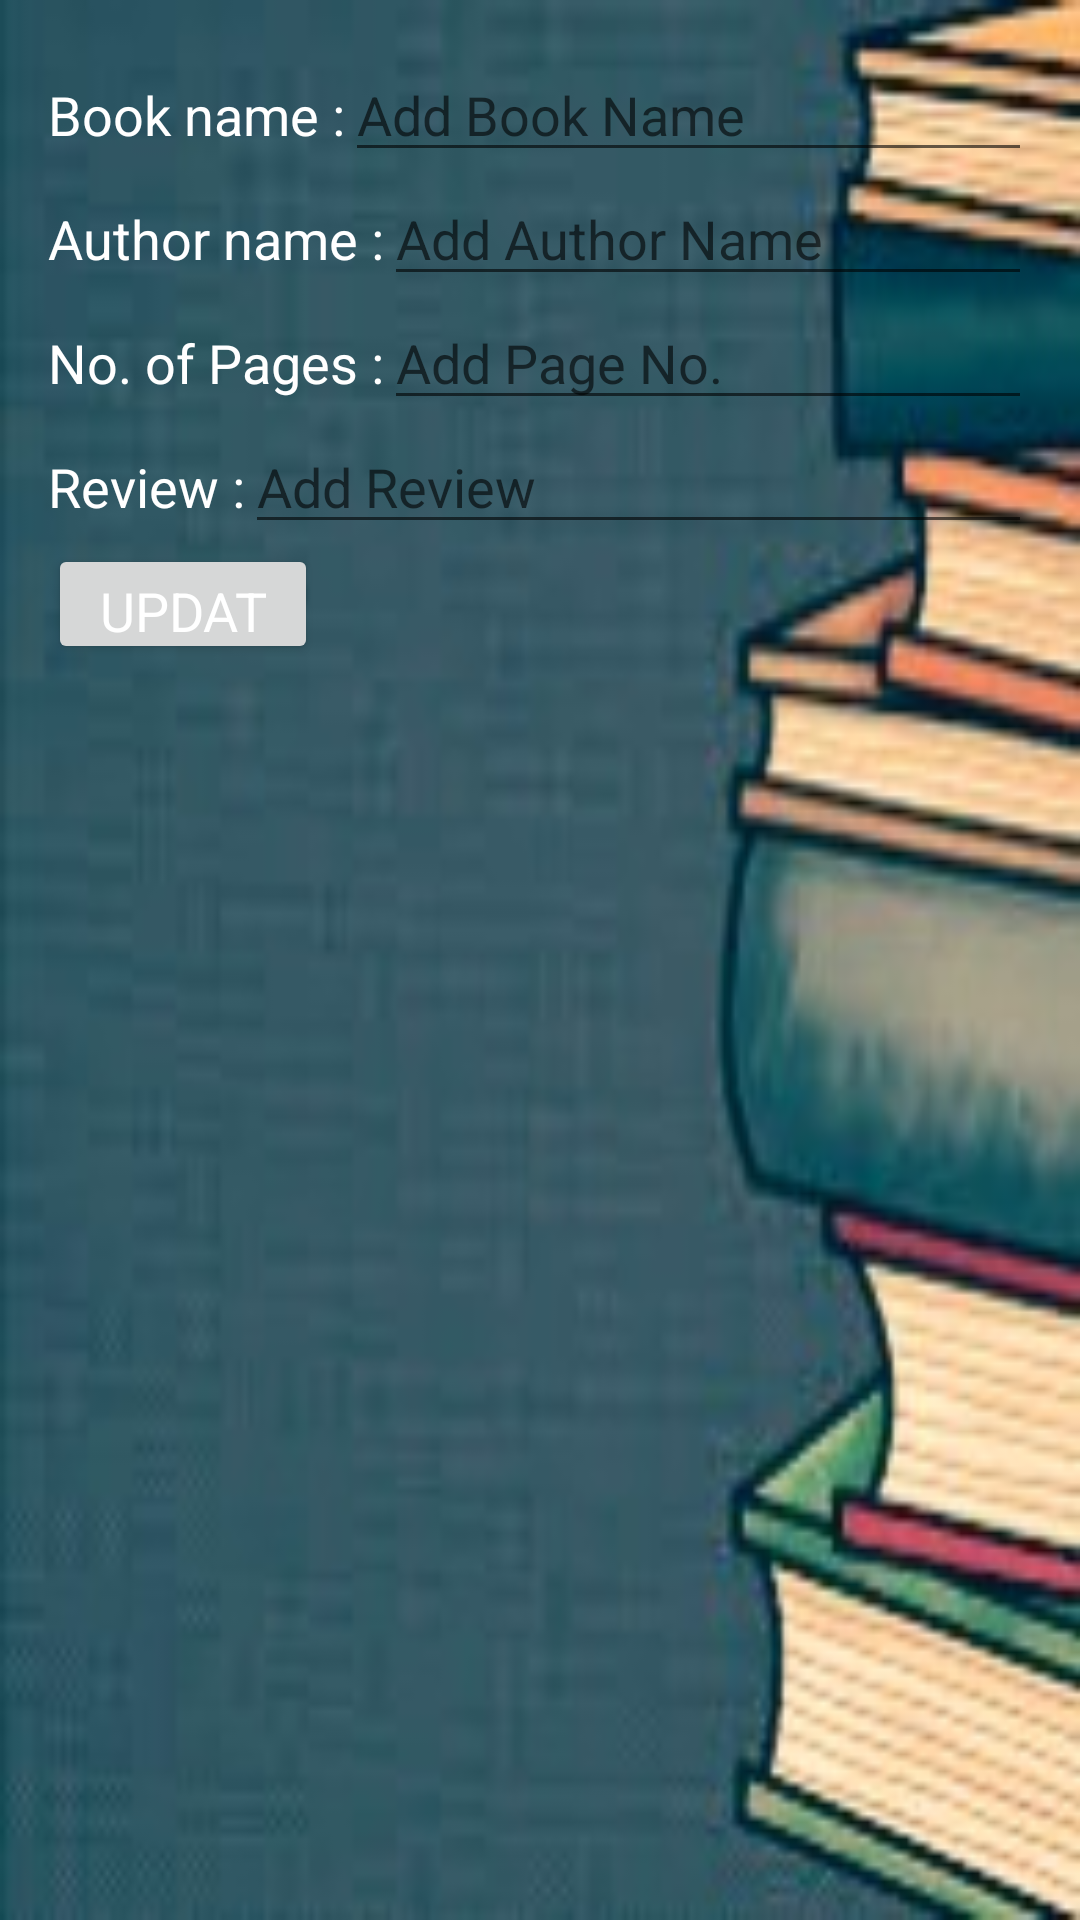

Reconstruct the res/layout file that produces this screen, plus the resources it refers to.
<!-- AndroidManifest.xml: application theme AppTheme -->
<!-- res/layout/activity_main3.xml -->
<?xml version="1.0" encoding="utf-8"?>
<android.support.constraint.ConstraintLayout xmlns:android="http://schemas.android.com/apk/res/android"
    xmlns:app="http://schemas.android.com/apk/res-auto"
    xmlns:tools="http://schemas.android.com/tools"
    android:layout_width="match_parent"
    android:layout_height="match_parent"
    tools:context=".Main3Activity"
    android:background="@drawable/s">
    <LinearLayout
        android:layout_width="match_parent"
        android:layout_height="match_parent"
        android:orientation="vertical"
        android:paddingTop="16dp"
        android:paddingLeft="16dp"
        android:paddingRight="16dp">

        <LinearLayout
            android:layout_width="match_parent"
            android:layout_height="wrap_content"
            android:orientation="horizontal">
            <TextView
                android:id="@+id/a"
                android:layout_width="wrap_content"
                android:layout_height="wrap_content"
                android:text="@string/app4"
                style="@style/White"
                />
            <EditText
                android:layout_width="match_parent"
                android:layout_height="wrap_content"
                android:id="@+id/s"
                android:hint="@string/app06"
                style="@style/White"
                />
        </LinearLayout>
        <LinearLayout
            android:layout_width="match_parent"
            android:layout_height="wrap_content"
            android:orientation="horizontal">
            <TextView
                android:id="@+id/d"
                android:layout_width="wrap_content"
                android:layout_height="wrap_content"
                android:text="@string/app5"
                style="@style/White"
                />
            <EditText
                android:layout_width="match_parent"
                android:layout_height="wrap_content"
                android:id="@+id/f"
                android:hint="@string/app07"
                style="@style/White"/>
        </LinearLayout>
        <LinearLayout
            android:layout_width="match_parent"
            android:layout_height="wrap_content"
            android:orientation="horizontal">
            <TextView
                android:id="@+id/g"
                android:layout_width="wrap_content"
                android:layout_height="wrap_content"
                android:text="@string/app6"
                style="@style/White"
                />
            <EditText
                android:layout_width="match_parent"
                android:layout_height="wrap_content"
                android:id="@+id/h"
                android:hint="@string/app08"
                style="@style/White"/>
        </LinearLayout>

        <LinearLayout
            android:layout_width="match_parent"
            android:layout_height="wrap_content"
            android:orientation="horizontal">
            <TextView
                android:id="@+id/p"
                android:layout_width="wrap_content"
                android:layout_height="wrap_content"
                android:text="@string/app8"
                style="@style/White"
                />
            <EditText
                android:layout_width="match_parent"
                android:layout_height="wrap_content"
                android:id="@+id/text"
                android:hint="@string/app09"
                style="@style/White"/>
        </LinearLayout>
        <Button
            android:layout_width="90dp"
            android:layout_height="40dp"
            android:text="@string/app03"
            android:id="@+id/u"
            style="@style/White"
            android:typeface="serif"
            />
    </LinearLayout>

</android.support.constraint.ConstraintLayout>
<!-- resources referenced by this layout -->
<resources>
  <!-- drawable s: jpg bitmap (drawable, 11147 bytes) -->
  <string name="app03">Update</string>
  <string name="app06">Add Book Name</string>
  <string name="app07">Add Author Name</string>
  <string name="app08">Add Page No.</string>
  <string name="app09">Add Review</string>
  <string name="app4">Book name   : </string>
  <string name="app5">Author name : </string>
  <string name="app6">No. of Pages : </string>
  <string name="app8">Review      : </string>
  <style name="White" parent="TextAppearance.AppCompat">
          <item name="android:textColor">#FFFFFF</item>
          <item name="android:textSize">18sp</item>
      </style>
  <style name="AppTheme" parent="Theme.AppCompat.Light.DarkActionBar">
          
          <item name="colorPrimary">@color/colorPrimary</item>
          <item name="colorPrimaryDark">@color/colorPrimaryDark</item>
          <item name="colorAccent">@color/colorAccent</item>
      </style>
  <!-- not gathered from this repository: default colours our renderer supplied (Android Studio template values) -->
  <color name="colorPrimary">#FF6200EE</color>
  <color name="colorPrimaryDark">#FF3700B3</color>
  <color name="colorAccent">#FF03DAC5</color>
</resources>
